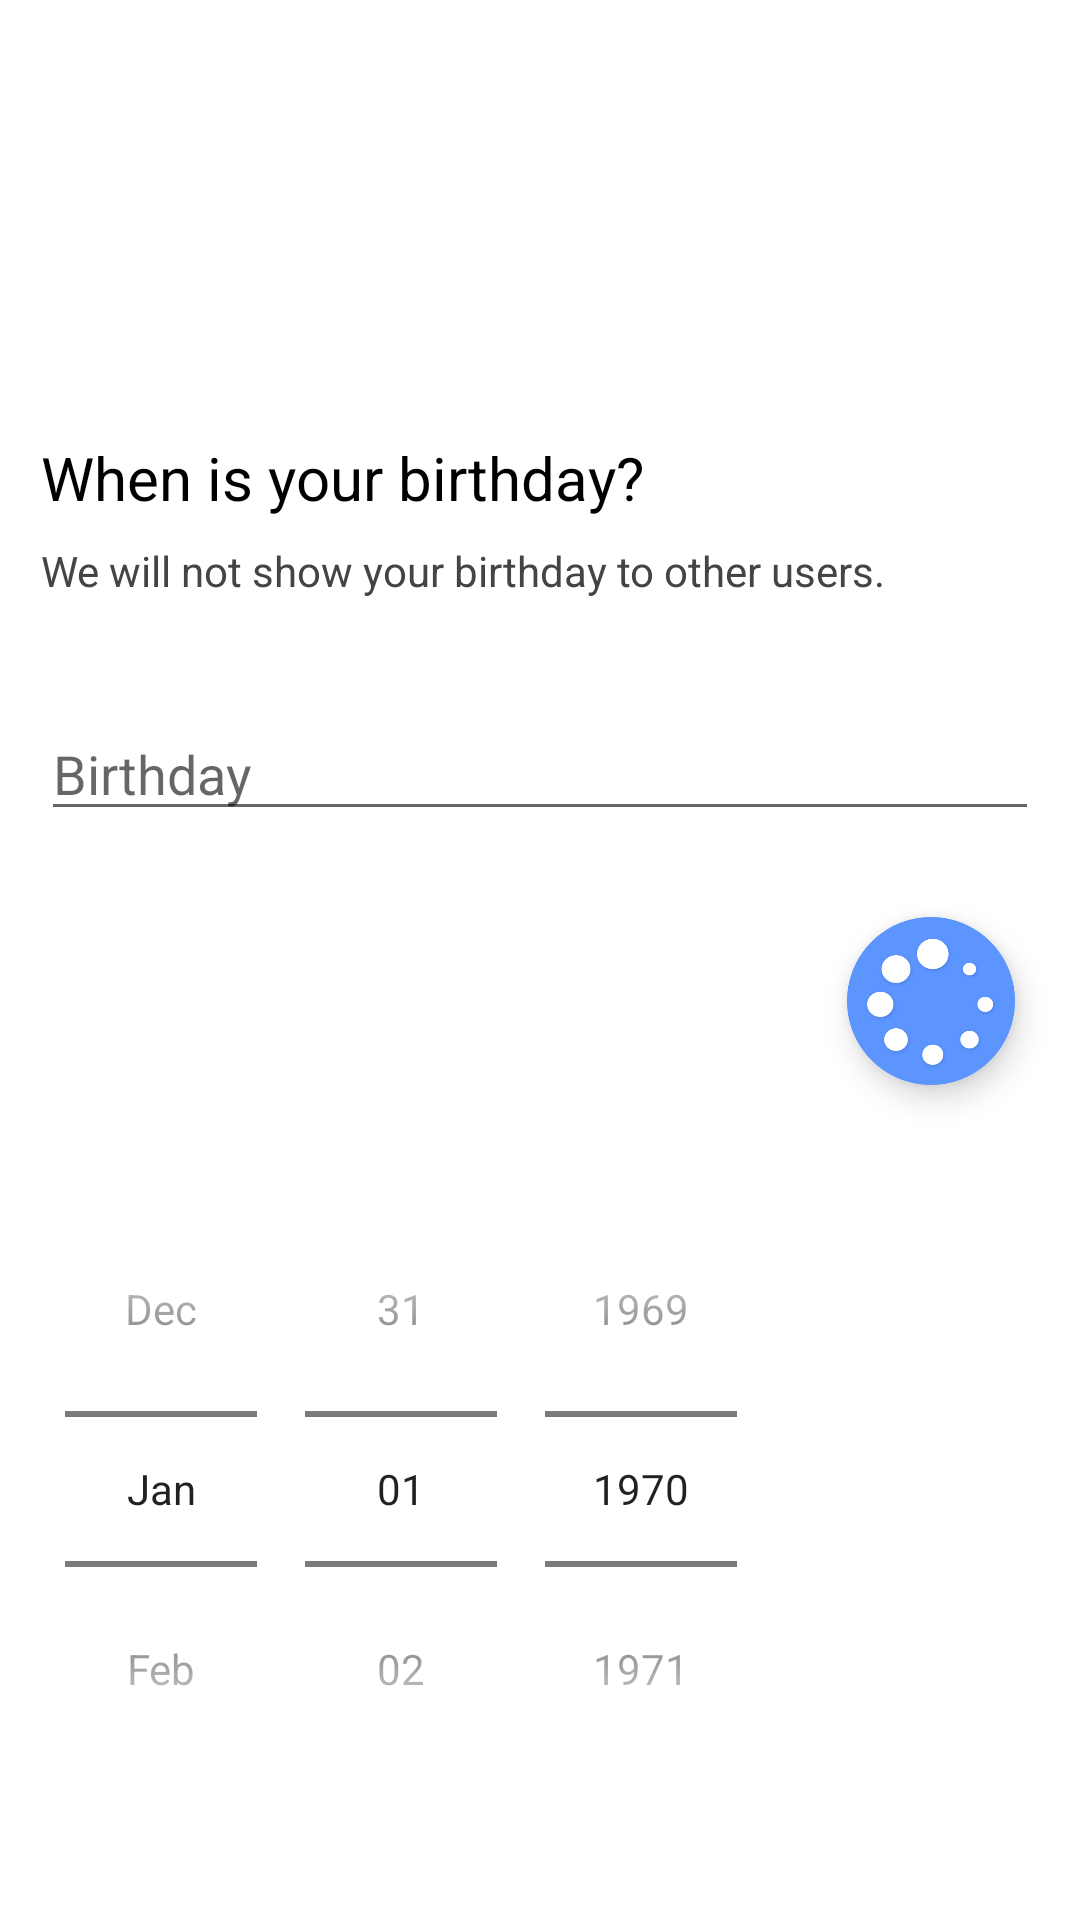

Here is an Android app screen rendered from its layout file. Give the layout XML and the strings, colors and styles it references.
<!-- AndroidManifest.xml: application theme AppTheme -->
<!-- res/layout/birthday_layout.xml -->
<?xml version="1.0" encoding="utf-8"?>
<androidx.constraintlayout.widget.ConstraintLayout
        xmlns:android="http://schemas.android.com/apk/res/android"
        xmlns:tools="http://schemas.android.com/tools"
        android:layout_width="match_parent"
        android:layout_height="match_parent"
        android:background="@color/background"
        tools:context=".BirthdayActivity"
        xmlns:app="http://schemas.android.com/apk/res-auto">
    <androidx.constraintlayout.widget.Guideline
            android:orientation="horizontal"
            app:layout_constraintGuide_percent="0.27"
            android:layout_width="wrap_content"
            android:layout_height="wrap_content"
            android:id="@+id/guideline"/>
    <androidx.constraintlayout.widget.Guideline
            android:orientation="horizontal"
            app:layout_constraintGuide_percent="1"
            android:layout_width="wrap_content"
            android:layout_height="wrap_content"
            android:id="@+id/guideline2"/>
    <androidx.constraintlayout.widget.Guideline
            android:orientation="vertical"
            app:layout_constraintGuide_percent="0.038"
            android:layout_width="wrap_content"
            android:layout_height="wrap_content"
            android:id="@+id/guideline5"/>
    <androidx.constraintlayout.widget.Guideline
            android:orientation="vertical"
            app:layout_constraintGuide_percent="0.962"
            android:layout_width="wrap_content"
            android:layout_height="wrap_content"
            android:id="@+id/guideline6"/>
    <androidx.appcompat.widget.Toolbar
            android:id="@+id/toolbar"
            android:layout_width="0dp"
            android:layout_height="wrap_content"
            app:layout_scrollFlags="scroll|enterAlways"
            app:layout_constraintTop_toTopOf="parent"
            app:layout_constraintEnd_toEndOf="parent"
            app:layout_constraintStart_toStartOf="parent"
            app:layout_constraintBottom_toTopOf="@+id/textView"
            app:layout_constraintVertical_bias="0.0"/>
    <TextView
            android:text="We will not show your birthday to other users."
            app:fontFamily="@font/montserrat"
            android:layout_width="wrap_content"
            android:layout_height="wrap_content"
            android:id="@+id/textView" android:textSize="14sp"
            app:layout_constraintStart_toStartOf="@+id/guideline5"
            android:textColor="#444444" android:layout_marginTop="8dp"
            app:layout_constraintTop_toBottomOf="@+id/textView2"/>
    <TextView
            android:text="When is your birthday?"
            app:fontFamily="@font/montserrat"
            android:layout_width="wrap_content"
            android:layout_height="wrap_content"
            android:id="@+id/textView2" android:textSize="20sp"
            app:layout_constraintBottom_toTopOf="@+id/guideline"
            app:layout_constraintStart_toStartOf="@+id/guideline5"
            android:textColor="#000000"/>
    <EditText
            android:layout_width="0dp"
            android:layout_height="wrap_content"
            android:inputType="textPersonName"
            android:hint="Birthday"
            android:ems="10"
            app:fontFamily="@font/montserrat"
            android:id="@+id/et_name_surname"
            app:layout_constraintStart_toStartOf="@+id/guideline5"
            app:layout_constraintEnd_toStartOf="@+id/guideline6"
            android:textColor="#444444"
            app:layout_constraintHorizontal_bias="0.0" android:layout_marginTop="36dp"
            app:layout_constraintTop_toBottomOf="@+id/textView"/>
    <com.google.android.material.floatingactionbutton.FloatingActionButton
            android:layout_width="wrap_content"
            android:layout_height="wrap_content"
            android:clickable="true"
            android:id="@+id/fab_next"
            android:src="@drawable/next_step_loader" app:backgroundTint="@color/background" app:fabSize="normal"
            app:maxImageSize="56dp"
            app:layout_constraintTop_toBottomOf="@+id/et_name_surname"
            android:layout_marginEnd="8dp" app:layout_constraintEnd_toStartOf="@+id/guideline6"
            android:layout_marginRight="8dp"
            app:layout_constraintBottom_toTopOf="@+id/datePicker"/>

    <DatePicker android:layout_width="0dp" android:layout_height="wrap_content"
                app:layout_constraintStart_toStartOf="@+id/guideline5"
                app:layout_constraintBottom_toBottomOf="parent"
                app:layout_constraintTop_toBottomOf="@+id/et_name_surname"
                android:id="@+id/datePicker"
                app:layout_constraintVertical_bias="0.75">
    </DatePicker>
</androidx.constraintlayout.widget.ConstraintLayout>
<!-- resources referenced by this layout -->
<resources>
  <color name="background">#FFFFFF</color>
  <!-- drawable next_step_loader: png bitmap (drawable, 28195 bytes) -->
  <style name="AppTheme" parent="Theme.AppCompat.Light.DarkActionBar">
          
          <item name="colorPrimary">@color/colorPrimary</item>
          <item name="android:windowFullscreen">true</item>
          <item name="colorPrimaryDark">@color/colorPrimaryDark</item>
          <item name="colorAccent">@color/colorAccent</item>
          <item name="windowNoTitle">true</item>
          <item name="windowActionBar">false</item>
          <item name="android:datePickerStyle">@style/myDatePickerStyle</item>
      </style>
  <color name="colorPrimary">#42A5F5</color>
  <color name="colorPrimaryDark">#3490DB</color>
  <color name="colorAccent">#D81B60</color>
  <style name="myDatePickerStyle" parent="android:Widget.Material.DatePicker">
          <item name="android:datePickerMode">spinner</item>
          <item name="android:calendarViewShown">false</item>
      </style>
</resources>
